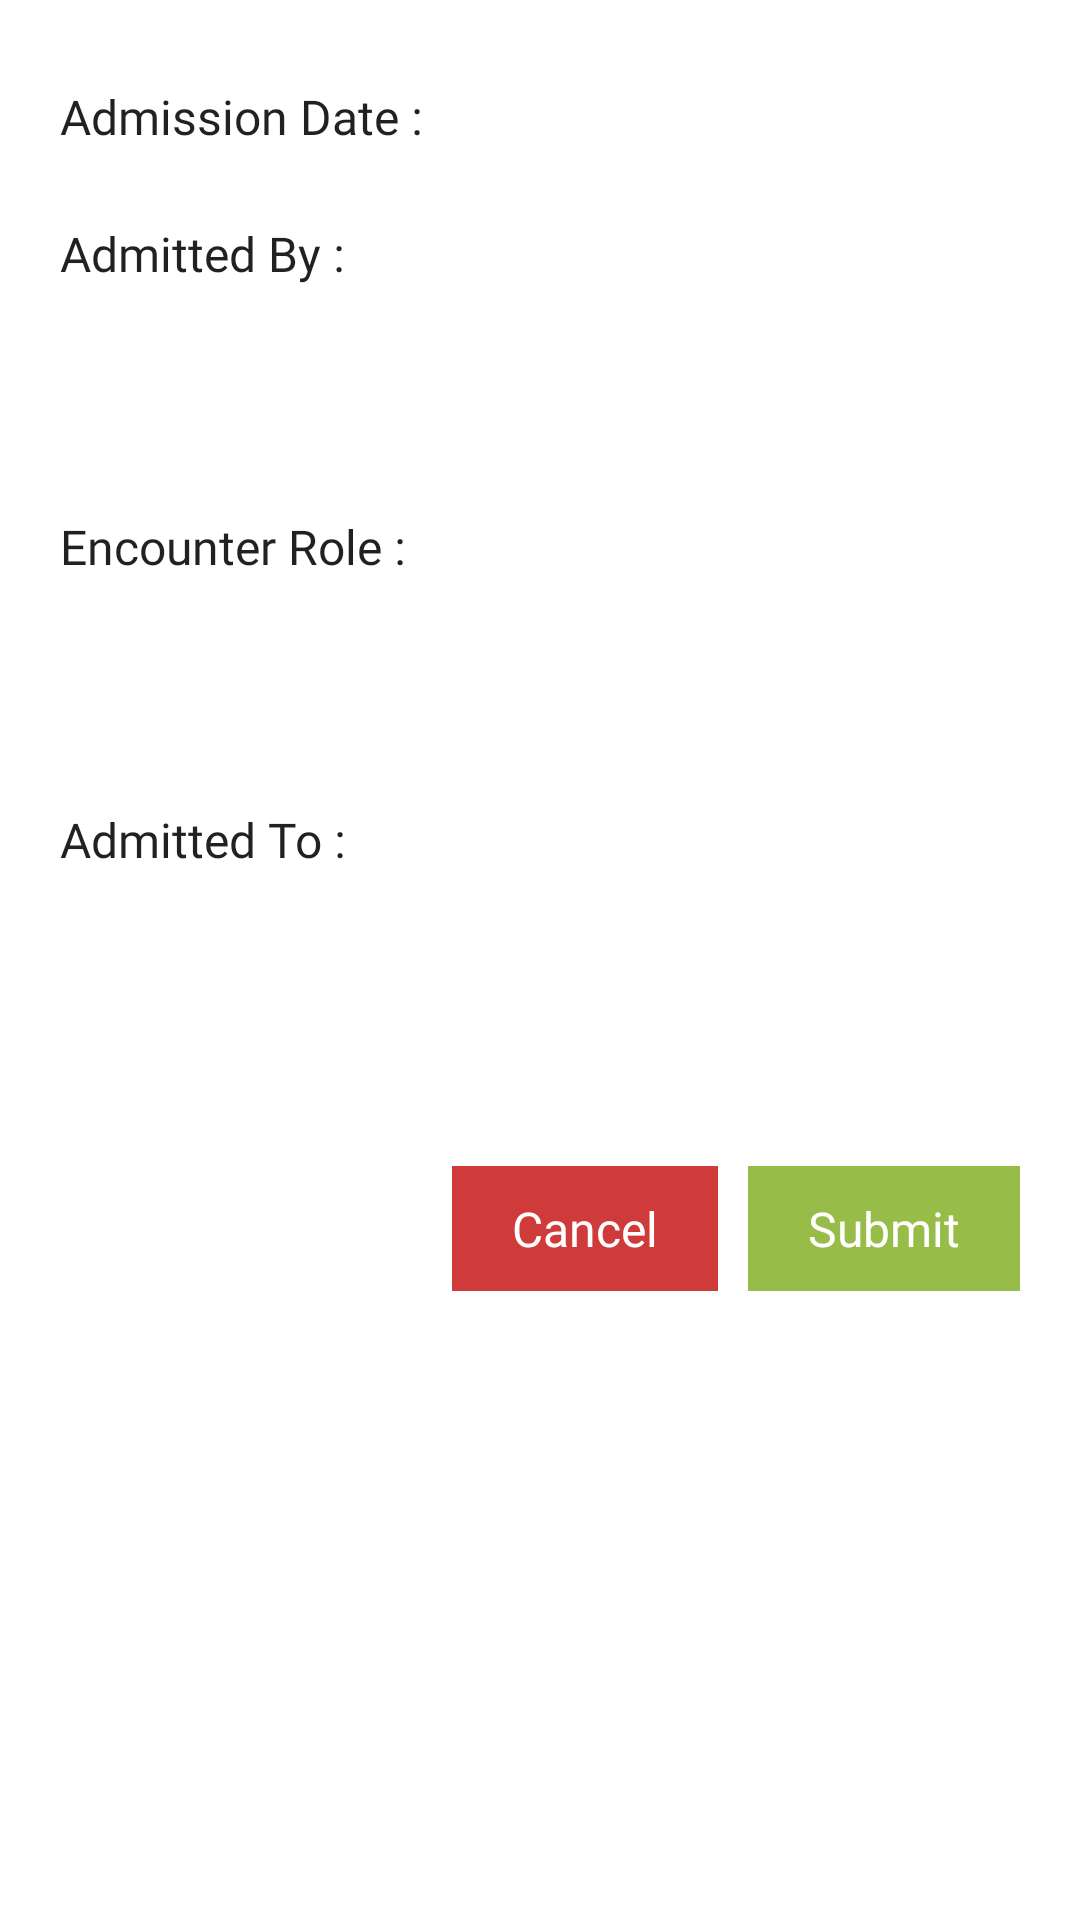

This screen was rendered from an Android layout file. Write that file and the resources it references.
<!-- AndroidManifest.xml: activity theme AppThemeOrig -->
<!-- res/layout/fragment_form_admission.xml -->
<?xml version="1.0" encoding="utf-8"?>
<androidx.constraintlayout.widget.ConstraintLayout xmlns:android="http://schemas.android.com/apk/res/android"
    xmlns:app="http://schemas.android.com/apk/res-auto"
    xmlns:tools="http://schemas.android.com/tools"
    android:layout_width="match_parent"
    android:layout_height="match_parent"
    tools:context=".activities.formadmission.FormAdmissionFragment">

    <ScrollView
        android:layout_width="match_parent"
        android:layout_height="match_parent"
        app:layout_constraintTop_toTopOf="parent">

        <androidx.constraintlayout.widget.ConstraintLayout
            android:layout_width="match_parent"
            android:layout_height="wrap_content"
            android:layout_margin="20dp">

            <TextView
                android:id="@+id/admission_date"
                android:layout_width="wrap_content"
                android:layout_height="wrap_content"
                android:fontFamily="@font/roboto_medium"
                android:paddingVertical="8dp"
                android:text="@string/admission_date"
                android:textColor="?android:attr/textColorPrimary"
                android:textSize="16sp"
                app:layout_constraintStart_toStartOf="parent"
                app:layout_constraintTop_toTopOf="parent" />

            <TextView
                android:id="@+id/admission_date_header"
                android:layout_width="0dp"
                android:layout_height="wrap_content"
                android:layout_marginStart="10dp"
                android:fontFamily="@font/roboto_medium"
                android:padding="8dp"
                android:textSize="16sp"
                app:layout_constraintEnd_toEndOf="parent"
                app:layout_constraintStart_toEndOf="@id/admission_date"
                app:layout_constraintTop_toTopOf="parent" />

            <TextView
                android:id="@+id/admitted_by_header"
                android:layout_width="wrap_content"
                android:layout_height="wrap_content"
                android:layout_marginTop="8dp"
                android:fontFamily="@font/roboto_medium"
                android:paddingVertical="8dp"
                android:text="@string/admission_admitted_by"
                android:textColor="?android:attr/textColorPrimary"
                android:textSize="16sp"
                app:layout_constraintStart_toStartOf="parent"
                app:layout_constraintTop_toBottomOf="@id/admission_date_header" />

            <Spinner
                android:id="@+id/admitted_by_spinner"
                android:layout_width="match_parent"
                android:layout_height="40dp"
                android:layout_marginTop="10dp"
                android:background="@drawable/admission_spinner"
                app:layout_constraintStart_toStartOf="parent"
                app:layout_constraintTop_toBottomOf="@id/admitted_by_header" />

            <TextView
                android:id="@+id/encounter_role_header"
                android:layout_width="wrap_content"
                android:layout_height="wrap_content"
                android:layout_marginTop="10dp"
                android:fontFamily="@font/roboto_medium"
                android:paddingVertical="8dp"
                android:text="@string/admission_encounter_role"
                android:textColor="?android:attr/textColorPrimary"
                android:textSize="16sp"
                app:layout_constraintStart_toStartOf="parent"
                app:layout_constraintTop_toBottomOf="@id/admitted_by_spinner" />

            <Spinner
                android:id="@+id/encounter_role_spinner"
                android:layout_width="match_parent"
                android:layout_height="40dp"
                android:layout_marginTop="10dp"
                android:background="@drawable/admission_spinner"
                app:layout_constraintStart_toStartOf="parent"
                app:layout_constraintTop_toBottomOf="@id/encounter_role_header" />

            <TextView
                android:id="@+id/admitted_to_header"
                android:layout_width="wrap_content"
                android:layout_height="wrap_content"
                android:layout_marginTop="10dp"
                android:fontFamily="@font/roboto_medium"
                android:paddingVertical="8dp"
                android:text="@string/admission_admitted_to"
                android:textColor="?android:attr/textColorPrimary"
                android:textSize="16sp"
                app:layout_constraintStart_toStartOf="parent"
                app:layout_constraintTop_toBottomOf="@id/encounter_role_spinner" />

            <Spinner
                android:id="@+id/admitted_to_spinner"
                android:layout_width="match_parent"
                android:layout_height="40dp"
                android:layout_marginTop="10dp"
                android:background="@drawable/admission_spinner"
                app:layout_constraintStart_toStartOf="parent"
                app:layout_constraintTop_toBottomOf="@id/admitted_to_header" />

            <TextView
                android:id="@+id/submit_button"
                android:layout_width="wrap_content"
                android:layout_height="wrap_content"
                android:layout_marginVertical="40dp"
                android:background="@color/save_button"
                android:fontFamily="@font/montserrat"
                android:paddingHorizontal="20dp"
                android:paddingVertical="10dp"
                android:text="@string/action_submit"
                android:textColor="@color/white"
                android:textSize="16sp"
                app:layout_constraintBottom_toBottomOf="parent"
                app:layout_constraintEnd_toEndOf="parent"
                app:layout_constraintTop_toBottomOf="@id/admitted_to_spinner" />

            <TextView
                android:id="@+id/cancel_button"
                android:layout_width="wrap_content"
                android:layout_height="wrap_content"
                android:layout_marginTop="40dp"
                android:layout_marginEnd="10dp"
                android:background="@color/cancel_button"
                android:fontFamily="@font/montserrat"
                android:paddingHorizontal="20dp"
                android:paddingVertical="10dp"
                android:text="Cancel"
                android:textColor="@color/white"
                android:textSize="16sp"
                app:layout_constraintEnd_toStartOf="@id/submit_button"
                app:layout_constraintTop_toBottomOf="@id/admitted_to_spinner" />

        </androidx.constraintlayout.widget.ConstraintLayout>

    </ScrollView>

    <View
        android:id="@+id/transparent_screen"
        android:layout_width="match_parent"
        android:layout_height="match_parent"
        android:background="@color/translucent_50_percent"
        android:visibility="gone" />

    <ProgressBar
        android:id="@+id/progressBar"
        android:layout_width="wrap_content"
        android:layout_height="wrap_content"
        android:visibility="gone"
        app:layout_constraintBottom_toBottomOf="parent"
        app:layout_constraintLeft_toLeftOf="parent"
        app:layout_constraintRight_toRightOf="parent"
        app:layout_constraintTop_toTopOf="parent" />

</androidx.constraintlayout.widget.ConstraintLayout>
<!-- resources referenced by this layout -->
<resources>
  <color name="cancel_button">#CF3B3B</color>
  <color name="save_button">#97BC47</color>
  <color name="translucent_50_percent">#99000000</color>
  <color name="white">#FFF</color>
  <string name="action_submit">Submit</string>
  <string name="admission_admitted_by">Admitted By :</string>
  <string name="admission_admitted_to">Admitted To :</string>
  <string name="admission_date">Admission Date :</string>
  <string name="admission_encounter_role">Encounter Role :</string>
  <style name="AppThemeOrig" parent="Theme.MaterialComponents.DayNight.DarkActionBar">
          <item name="colorPrimary">@color/primary</item>
          <item name="colorPrimaryDark">@color/primary_dark</item>
          <item name="colorAccent">@color/color_accent</item>
          <item name="actionModeStyle">@style/LongPress</item>
          <item name="textColorPrimary">?android:attr/textColorPrimary</item>
      </style>
  <color name="primary">#970004</color>
  <color name="primary_dark">#970004</color>
  <color name="color_accent">#F8793B</color>
  <style name="LongPress" parent="@style/Widget.AppCompat.ActionMode">
          <item name="background">@color/primary_dark</item>
          <item name="actionMenuTextColor">@android:color/white</item>
      </style>
</resources>
